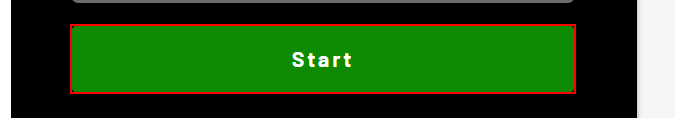
Task: Capture data into dynamic web environment
Workflow: Main

Step 1: click on the button 'Start' in window 'The Automation Challenge' (chrome.exe)

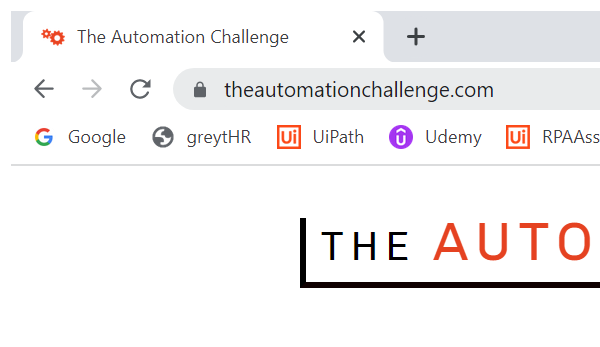
Step 2: Attach to Browser in window 'The Automation Challenge' (chrome.exe)

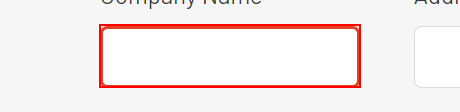
Step 3: type "[CurrentRow("company_name").ToString]" into the text box

Step 4: type "[CurrentRow("company_address").ToString]" into the text box (same screen as step 3)

Step 5: type "[CurrentRow("employer_identification_number").ToString]" into the text box (same screen as step 3)

Step 6: type "[CurrentRow("sector").ToString]" into the text box (same screen as step 3)

Step 7: type "[CurrentRow("automation_tool").ToString]" into the text box (same screen as step 3)

Step 8: type "[CurrentRow("annual_automation_saving").ToString]" into the text box (same screen as step 3)

Step 9: type "[CurrentRow("date_of_first_project").ToString]" into the text box (same screen as step 3)

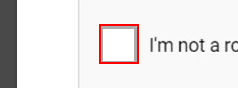
Step 10: click on the button 'presentation' in window 'The Automation Challenge' (chrome.exe)
